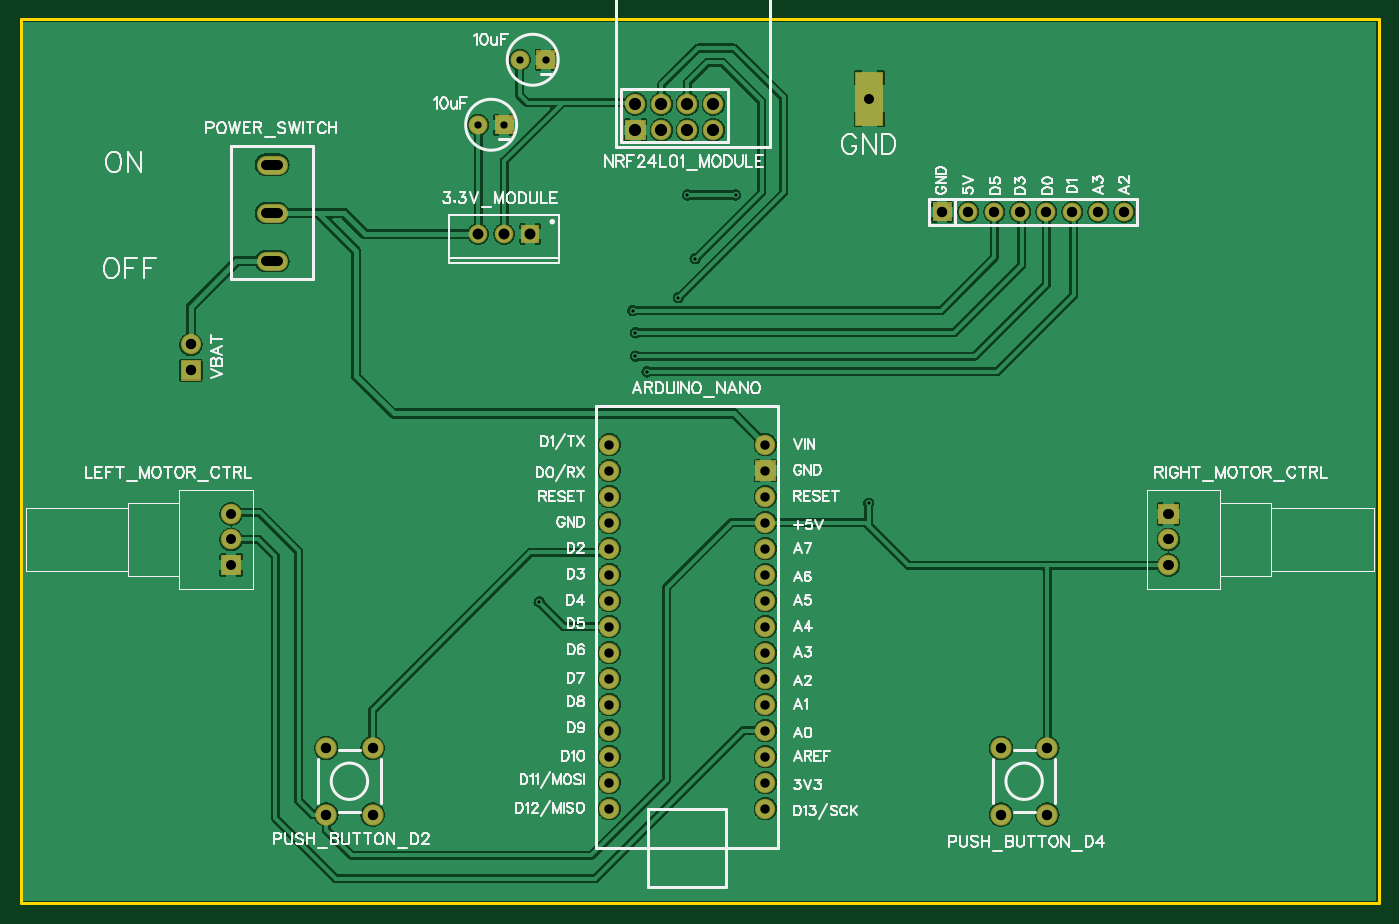
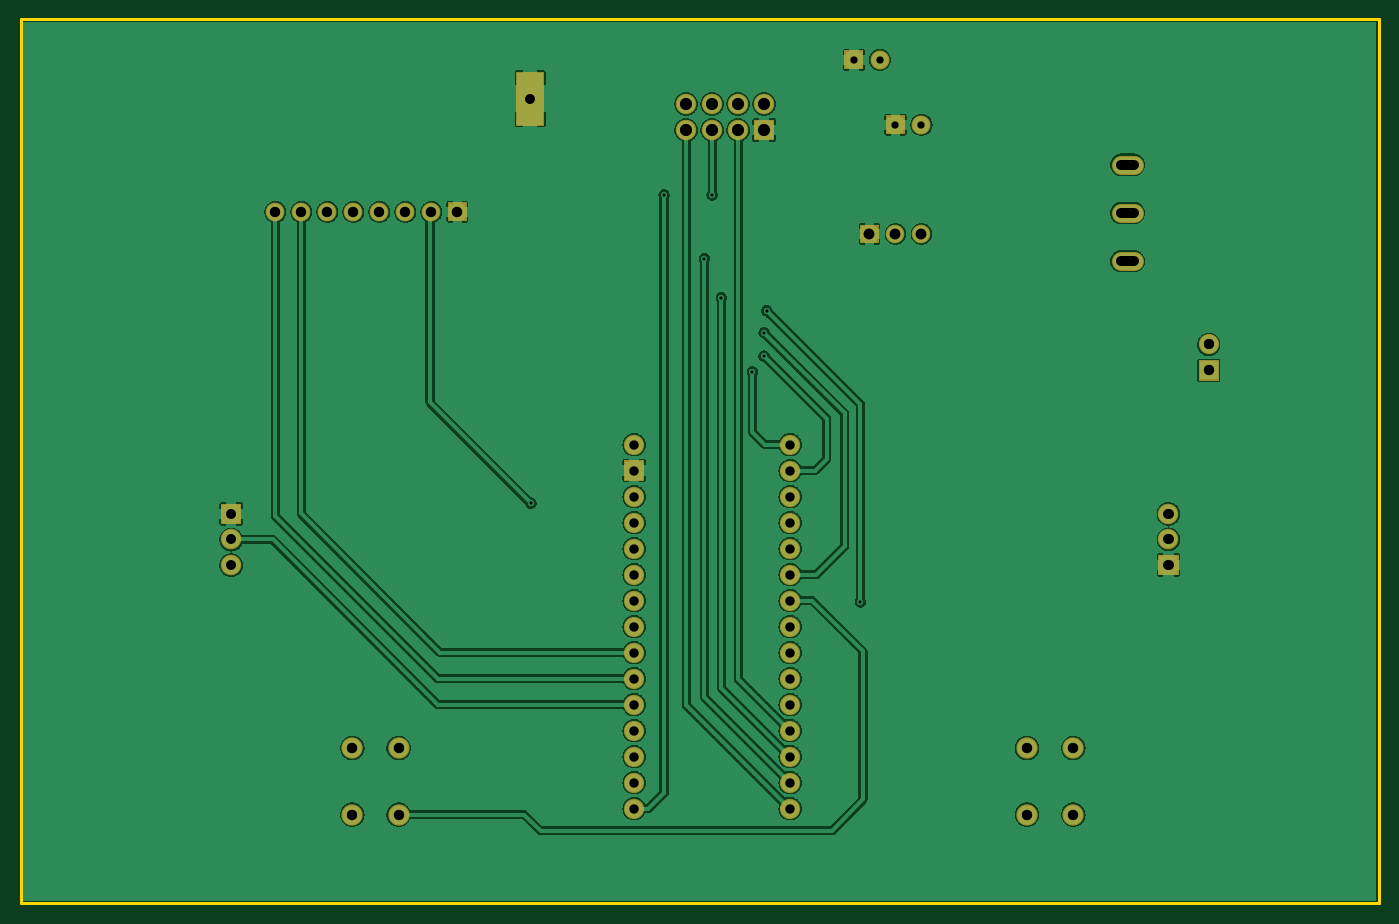
Circuit board: 7 layer files. Board 132.7 x 86.4 mm.
- outline: Gerber_BoardOutline.GKO (496 bytes)
- bottom_copper: Gerber_BottomLayer.GBL (191848 bytes)
- bottom_mask: Gerber_BottomSolderMaskLayer.GBS (2982 bytes)
- drill: Gerber_Drill_PTH.DRL (2109 bytes)
- top_copper: Gerber_TopLayer.GTL (199355 bytes)
- top_silk: Gerber_TopSilkLayer.GTO (52066 bytes)
- top_mask: Gerber_TopSolderMaskLayer.GTS (2979 bytes)

=== outline: Gerber_BoardOutline.GKO ===
G04 Layer: BoardOutline*
G04 EasyEDA v6.3.22, 2020-02-14T20:54:40+02:00*
G04 d9edcea2a32c4a158ae1cdf756d7b1fd,ef223f4ed8bc40b1a8d29c19021d4d8a,10*
G04 Gerber Generator version 0.2*
G04 Scale: 100 percent, Rotated: No, Reflected: No *
G04 Dimensions in inches *
G04 leading zeros omitted , absolute positions ,2 integer and 4 decimal *
%FSLAX24Y24*%
%MOIN*%
G90*
G70D02*

%ADD10C,0.010000*%
G54D10*
G01X0Y34000D02*
G01X52250Y34000D01*
G01X52250Y0D01*
G01X0Y0D01*
G01X0Y34000D01*

%LPD*%
M00*
M02*

=== bottom_copper: Gerber_BottomLayer.GBL (191848 bytes, source omitted) ===
=== bottom_mask: Gerber_BottomSolderMaskLayer.GBS ===
G04 Layer: BottomSolderMaskLayer*
G04 EasyEDA v6.3.22, 2020-02-14T20:54:40+02:00*
G04 d9edcea2a32c4a158ae1cdf756d7b1fd,ef223f4ed8bc40b1a8d29c19021d4d8a,10*
G04 Gerber Generator version 0.2*
G04 Scale: 100 percent, Rotated: No, Reflected: No *
G04 Dimensions in inches *
G04 leading zeros omitted , absolute positions ,2 integer and 4 decimal *
%FSLAX24Y24*%
%MOIN*%
G90*
G70D02*

%ADD32C,0.074929*%
%ADD35C,0.078866*%
%ADD36C,0.078000*%
%ADD39C,0.071500*%
%ADD40C,0.073000*%
%ADD42C,0.082000*%
%ADD44C,0.072300*%

%LPD*%
G54D32*
G01X9438Y24704D02*
G01X9911Y24704D01*
G01X9438Y26559D02*
G01X9911Y26559D01*
G01X9438Y28413D02*
G01X9911Y28413D01*
G36*
G01X32110Y29909D02*
G01X32110Y31990D01*
G01X33189Y31990D01*
G01X33189Y29909D01*
G01X32110Y29909D01*
G37*
G36*
G01X7706Y12621D02*
G01X7706Y13409D01*
G01X8493Y13409D01*
G01X8493Y12621D01*
G01X7706Y12621D01*
G37*
G54D35*
G01X8100Y14000D03*
G01X8100Y14984D03*
G54D36*
G01X22650Y17650D03*
G01X22650Y16650D03*
G01X22650Y15650D03*
G01X22650Y14650D03*
G01X22650Y13650D03*
G01X22650Y12650D03*
G01X22650Y11650D03*
G01X22650Y10650D03*
G01X22650Y9650D03*
G01X22650Y8650D03*
G01X22650Y7650D03*
G01X22650Y6650D03*
G01X22650Y5650D03*
G01X22650Y4650D03*
G01X22650Y3650D03*
G01X28650Y17650D03*
G36*
G01X28260Y16259D02*
G01X28260Y17040D01*
G01X29039Y17040D01*
G01X29039Y16259D01*
G01X28260Y16259D01*
G37*
G01X28650Y15650D03*
G01X28650Y14650D03*
G01X28650Y13650D03*
G01X28650Y12650D03*
G01X28650Y11650D03*
G01X28650Y10650D03*
G01X28650Y9650D03*
G01X28650Y8650D03*
G01X28650Y7650D03*
G01X28650Y6650D03*
G01X28650Y5650D03*
G01X28650Y4650D03*
G01X28650Y3650D03*
G36*
G01X19243Y25392D02*
G01X19243Y26107D01*
G01X19957Y26107D01*
G01X19957Y25392D01*
G01X19243Y25392D01*
G37*
G54D39*
G01X18600Y25750D03*
G01X17600Y25750D03*
G54D40*
G01X17600Y29950D03*
G36*
G01X18235Y29584D02*
G01X18235Y30315D01*
G01X18964Y30315D01*
G01X18964Y29584D01*
G01X18235Y29584D01*
G37*
G01X19200Y32450D03*
G36*
G01X19835Y32084D02*
G01X19835Y32815D01*
G01X20564Y32815D01*
G01X20564Y32084D01*
G01X19835Y32084D01*
G37*
G54D36*
G01X6550Y21500D03*
G36*
G01X6160Y20109D02*
G01X6160Y20890D01*
G01X6939Y20890D01*
G01X6939Y20109D01*
G01X6160Y20109D01*
G37*
G54D42*
G01X13539Y5980D03*
G01X13539Y3419D03*
G01X11760Y5980D03*
G01X11760Y3419D03*
G01X37710Y3419D03*
G01X37710Y5980D03*
G01X39489Y3419D03*
G01X39489Y5980D03*
G36*
G01X23256Y29355D02*
G01X23256Y30144D01*
G01X24044Y30144D01*
G01X24044Y29355D01*
G01X23256Y29355D01*
G37*
G54D35*
G01X23650Y30750D03*
G01X24650Y29750D03*
G01X24650Y30750D03*
G01X25650Y29750D03*
G01X25650Y30750D03*
G01X26650Y29750D03*
G01X26650Y30750D03*
G36*
G01X43756Y14590D02*
G01X43756Y15378D01*
G01X44543Y15378D01*
G01X44543Y14590D01*
G01X43756Y14590D01*
G37*
G01X44150Y13999D03*
G01X44150Y13015D03*
G36*
G01X35089Y26238D02*
G01X35089Y26961D01*
G01X35811Y26961D01*
G01X35811Y26238D01*
G01X35089Y26238D01*
G37*
G54D44*
G01X36450Y26600D03*
G01X37450Y26600D03*
G01X38450Y26600D03*
G01X39450Y26600D03*
G01X40450Y26600D03*
G01X41450Y26600D03*
G01X42450Y26600D03*
M00*
M02*

=== drill: Gerber_Drill_PTH.DRL (2109 bytes, source withheld) ===
=== top_copper: Gerber_TopLayer.GTL (199355 bytes, source omitted) ===
=== top_silk: Gerber_TopSilkLayer.GTO (52066 bytes, source omitted) ===
=== top_mask: Gerber_TopSolderMaskLayer.GTS ===
G04 Layer: TopSolderMaskLayer*
G04 EasyEDA v6.3.22, 2020-02-14T20:54:40+02:00*
G04 d9edcea2a32c4a158ae1cdf756d7b1fd,ef223f4ed8bc40b1a8d29c19021d4d8a,10*
G04 Gerber Generator version 0.2*
G04 Scale: 100 percent, Rotated: No, Reflected: No *
G04 Dimensions in inches *
G04 leading zeros omitted , absolute positions ,2 integer and 4 decimal *
%FSLAX24Y24*%
%MOIN*%
G90*
G70D02*

%ADD32C,0.074929*%
%ADD35C,0.078866*%
%ADD36C,0.078000*%
%ADD39C,0.071500*%
%ADD40C,0.073000*%
%ADD42C,0.082000*%
%ADD44C,0.072300*%

%LPD*%
G54D32*
G01X9438Y24704D02*
G01X9911Y24704D01*
G01X9438Y26559D02*
G01X9911Y26559D01*
G01X9438Y28413D02*
G01X9911Y28413D01*
G36*
G01X32110Y29909D02*
G01X32110Y31990D01*
G01X33189Y31990D01*
G01X33189Y29909D01*
G01X32110Y29909D01*
G37*
G36*
G01X7706Y12621D02*
G01X7706Y13409D01*
G01X8493Y13409D01*
G01X8493Y12621D01*
G01X7706Y12621D01*
G37*
G54D35*
G01X8100Y14000D03*
G01X8100Y14984D03*
G54D36*
G01X22650Y17650D03*
G01X22650Y16650D03*
G01X22650Y15650D03*
G01X22650Y14650D03*
G01X22650Y13650D03*
G01X22650Y12650D03*
G01X22650Y11650D03*
G01X22650Y10650D03*
G01X22650Y9650D03*
G01X22650Y8650D03*
G01X22650Y7650D03*
G01X22650Y6650D03*
G01X22650Y5650D03*
G01X22650Y4650D03*
G01X22650Y3650D03*
G01X28650Y17650D03*
G36*
G01X28260Y16259D02*
G01X28260Y17040D01*
G01X29039Y17040D01*
G01X29039Y16259D01*
G01X28260Y16259D01*
G37*
G01X28650Y15650D03*
G01X28650Y14650D03*
G01X28650Y13650D03*
G01X28650Y12650D03*
G01X28650Y11650D03*
G01X28650Y10650D03*
G01X28650Y9650D03*
G01X28650Y8650D03*
G01X28650Y7650D03*
G01X28650Y6650D03*
G01X28650Y5650D03*
G01X28650Y4650D03*
G01X28650Y3650D03*
G36*
G01X19243Y25392D02*
G01X19243Y26107D01*
G01X19957Y26107D01*
G01X19957Y25392D01*
G01X19243Y25392D01*
G37*
G54D39*
G01X18600Y25750D03*
G01X17600Y25750D03*
G54D40*
G01X17600Y29950D03*
G36*
G01X18235Y29584D02*
G01X18235Y30315D01*
G01X18964Y30315D01*
G01X18964Y29584D01*
G01X18235Y29584D01*
G37*
G01X19200Y32450D03*
G36*
G01X19835Y32084D02*
G01X19835Y32815D01*
G01X20564Y32815D01*
G01X20564Y32084D01*
G01X19835Y32084D01*
G37*
G54D36*
G01X6550Y21500D03*
G36*
G01X6160Y20109D02*
G01X6160Y20890D01*
G01X6939Y20890D01*
G01X6939Y20109D01*
G01X6160Y20109D01*
G37*
G54D42*
G01X13539Y5980D03*
G01X13539Y3419D03*
G01X11760Y5980D03*
G01X11760Y3419D03*
G01X37710Y3419D03*
G01X37710Y5980D03*
G01X39489Y3419D03*
G01X39489Y5980D03*
G36*
G01X23256Y29355D02*
G01X23256Y30144D01*
G01X24044Y30144D01*
G01X24044Y29355D01*
G01X23256Y29355D01*
G37*
G54D35*
G01X23650Y30750D03*
G01X24650Y29750D03*
G01X24650Y30750D03*
G01X25650Y29750D03*
G01X25650Y30750D03*
G01X26650Y29750D03*
G01X26650Y30750D03*
G36*
G01X43756Y14590D02*
G01X43756Y15378D01*
G01X44543Y15378D01*
G01X44543Y14590D01*
G01X43756Y14590D01*
G37*
G01X44150Y13999D03*
G01X44150Y13015D03*
G36*
G01X35089Y26238D02*
G01X35089Y26961D01*
G01X35811Y26961D01*
G01X35811Y26238D01*
G01X35089Y26238D01*
G37*
G54D44*
G01X36450Y26600D03*
G01X37450Y26600D03*
G01X38450Y26600D03*
G01X39450Y26600D03*
G01X40450Y26600D03*
G01X41450Y26600D03*
G01X42450Y26600D03*
M00*
M02*

